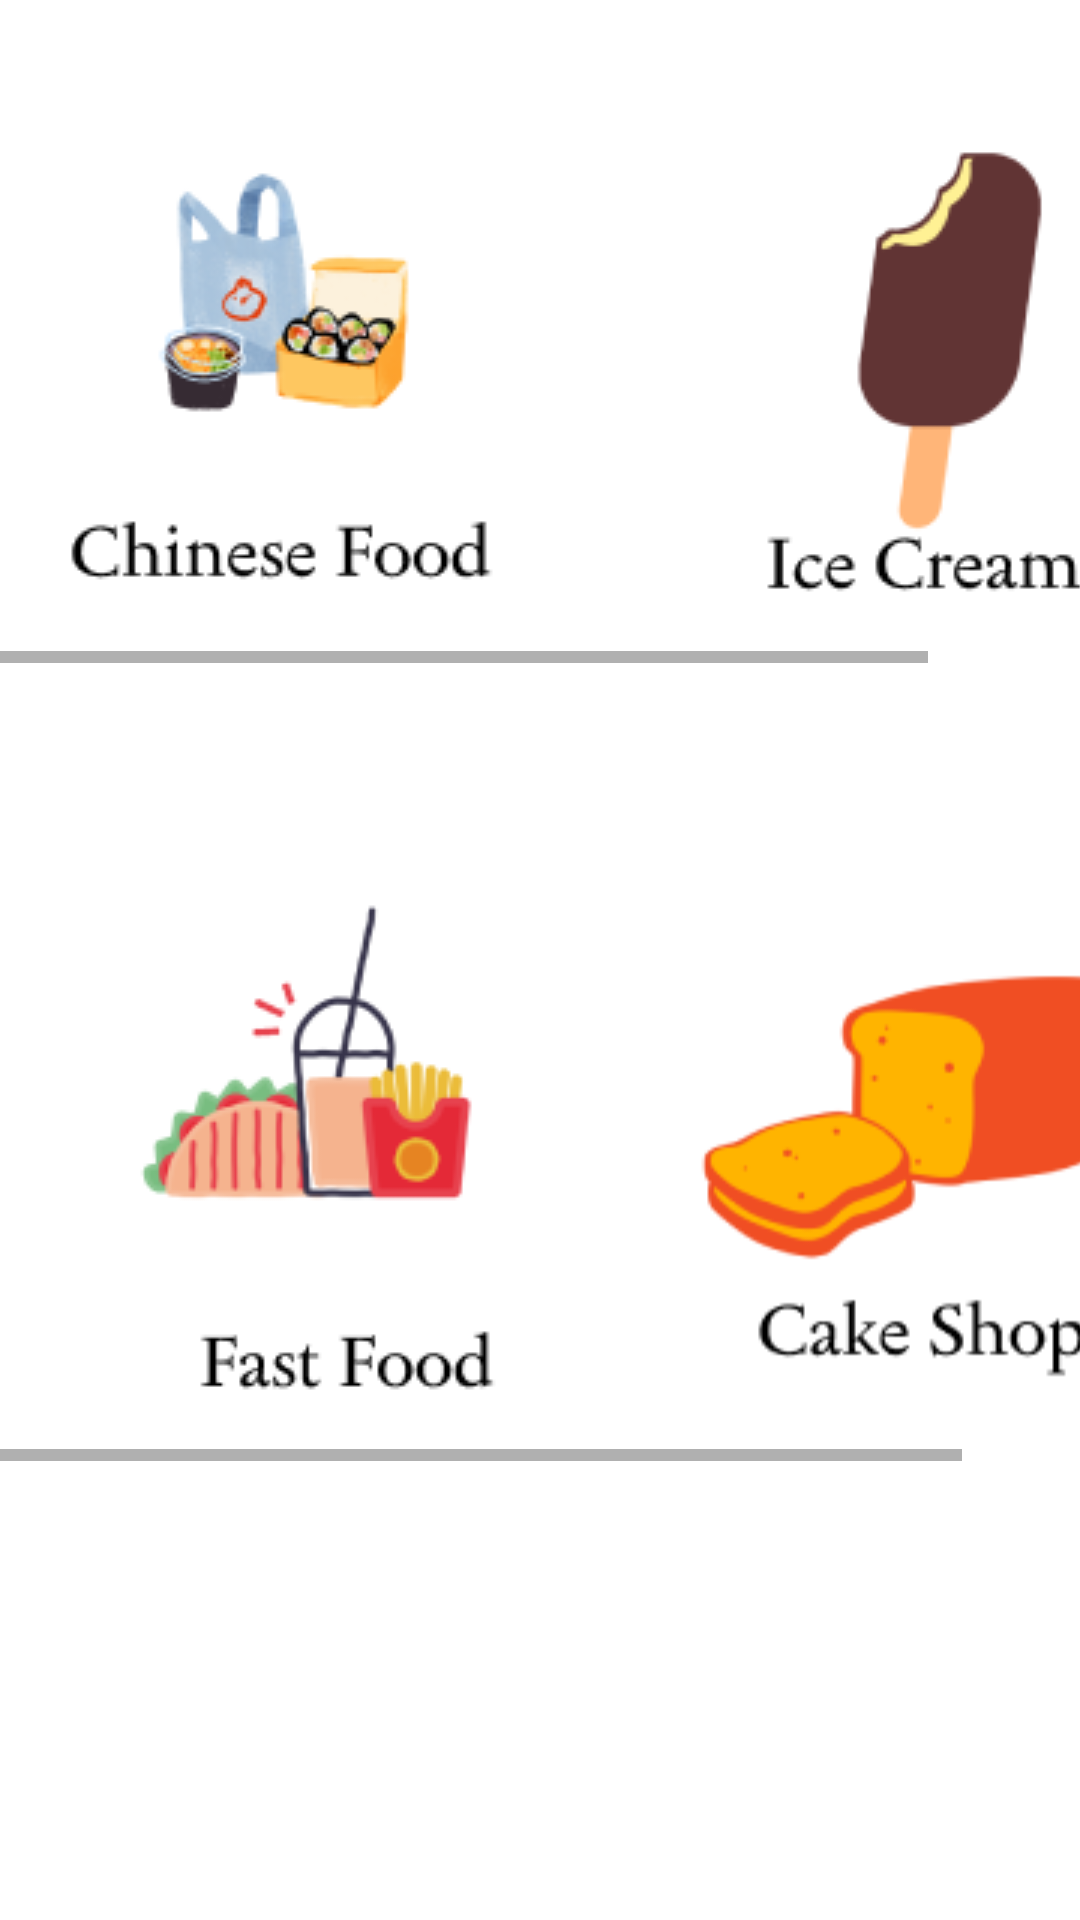

Produce the Android XML layout that renders to this screen, including the resource entries it uses.
<!-- AndroidManifest.xml: application theme Theme.ProyectoDodoAntho -->
<!-- res/layout/activity_aliments_menu.xml -->
<?xml version="1.0" encoding="utf-8"?>
<LinearLayout
    xmlns:android="http://schemas.android.com/apk/res/android"
    xmlns:app="http://schemas.android.com/apk/res-auto"
    xmlns:tools="http://schemas.android.com/tools"
    android:layout_width="match_parent"
    android:layout_height="match_parent"
    android:orientation="vertical"
    android:background="@drawable/degradado"
    tools:context=".AlimentsMenu">



    <HorizontalScrollView
        android:layout_width="wrap_content"
        android:layout_height="wrap_content"
        android:layout_marginBottom="30dp"
        android:layout_marginTop="30dp">

        <LinearLayout
            android:layout_width="wrap_content"
            android:layout_height="wrap_content"
            android:orientation="horizontal">

            <ImageView
                android:id="@+id/imageView24"
                android:layout_width="wrap_content"
                android:layout_height="wrap_content"
                app:srcCompat="@drawable/group1"
                android:onClick="GoComidaChina"/>

            <ImageView
                android:id="@+id/imageView25"
                android:layout_width="213dp"
                android:layout_height="match_parent"
                android:layout_weight="1"
                app:srcCompat="@drawable/group4" />
        </LinearLayout>
    </HorizontalScrollView>

    <HorizontalScrollView
        android:layout_width="wrap_content"
        android:layout_height="wrap_content"
        android:layout_marginBottom="30dp"
        android:layout_marginTop="30dp">

        <LinearLayout
            android:layout_width="wrap_content"
            android:layout_height="wrap_content"
            android:orientation="horizontal">


            <ImageView
                android:id="@+id/imageView22"
                android:layout_width="213dp"
                android:layout_height="match_parent"
                android:layout_weight="1"
                app:srcCompat="@drawable/group3" />

            <ImageView
                android:id="@+id/imageView23"
                android:layout_width="wrap_content"
                android:layout_height="match_parent"
                android:layout_weight="1"
                app:srcCompat="@drawable/group5" />
        </LinearLayout>
    </HorizontalScrollView>
</LinearLayout>
<!-- resources referenced by this layout -->
<resources>
  <!-- drawable group1: png bitmap (drawable-v24, 13223 bytes) -->
  <!-- drawable group3: png bitmap (drawable-v24, 10370 bytes) -->
  <!-- drawable group4: png bitmap (drawable-v24, 4825 bytes) -->
  <!-- drawable group5: png bitmap (drawable-v24, 8006 bytes) -->
  <!-- drawable ic_divealiments: vector/xml drawable (drawable, 60000 chars, omitted) -->
  <style name="Theme.ProyectoDodoAntho" parent="Theme.MaterialComponents.DayNight.DarkActionBar">
          
          <item name="colorPrimary">@color/purple_500</item>
          <item name="colorPrimaryVariant">@color/purple_700</item>
          <item name="colorOnPrimary">@color/white</item>
          
          <item name="colorSecondary">@color/teal_200</item>
          <item name="colorSecondaryVariant">@color/teal_700</item>
          <item name="colorOnSecondary">@color/black</item>
          
          <item name="android:statusBarColor" tools:targetApi="l">?attr/colorPrimaryVariant</item>
          
      </style>
  <color name="purple_500">#FF6200EE</color>
  <color name="purple_700">#FF3700B3</color>
  <color name="white">#FFFFFFFF</color>
  <color name="teal_200">#FF03DAC5</color>
  <color name="teal_700">#FF018786</color>
  <color name="black">#FF000000</color>
</resources>
